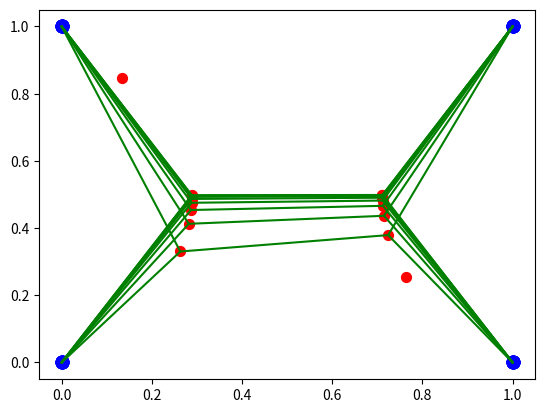

The script that saved this image:
from random import seed
import matplotlib.pyplot as plt
from random import random, shuffle
import numpy as np
from math import acos, sqrt


def create_abeille(T):
    bees = []
    min_x = min([i[0] for i in T])
    max_x = max([i[0] for i in T])
    min_y = min([i[1] for i in T])
    max_y = max([i[1] for i in T])
    for i in range(len(T)-2):
        bees.append([min_x + random()*(max_x-min_x), min_y + random()*(max_y-min_y)])
    return bees



#renvoie les 3 points les plus proche de l'abeille bee
def sonar2(bee, bees, T):
    nearest = []
    X = bees + T
    # calcul carre des normes
    normes= []
    for i in X:
        normes.append(abs((bee[0]-i[0])**2 + (bee[1]-i[1])**2))
    for i in range(3):
        idx = normes.index(min(normes))
        normes.pop(idx)
        nearest.append(X.pop(idx))
    return nearest



def affichage(bees, T, links):
    plt.scatter([i[0] for i in bees], [i[1] for i in bees], s = 50, c = 'red')
    plt.scatter([i[0] for i in T], [i[1] for i in T], s = 80, c = 'blue')
    for idx, lien in enumerate(links):
        X0 = bees[idx]
        for X1 in lien:
            if X1 in T or X1 in bees :
                plt.plot([X0[0], X1[0]], [X0[1], X1[1]], c='green')
    plt.show()

def longueur(links): # pas bon redondance aretes
    somme = 0
    for j in links:
        for i in j:
            somme+= sqrt(i[0]**2+i[1]**2)
    return somme



def distance(P1,P2):
    return np.sqrt((P1[0]-P2[0])*(P1[0]-P2[0])+(P1[1]-P2[1])*(P1[1]-P2[1]))


#definir la mediane --> 1 point au centre des autres points ( point de fermat )
def median(F,Points):
    W=x=y=0
    dist=0
    for p in Points:
        d=distance(F,p) 
        w=1.0/d
        W = W+ w
        x = x + p[0]*w
        y = y + p[1]*w
        dist=dist+d
    return x/W, y/W, dist


# lancer l'alorithme de recherche de la mediane jusqua ce que la distance au point de fermat ( somme des distances de chaque point ) soit minimal 
def geometric_median(Points,eps):
    n=float(len(Points))
    Pini=[sum(P[0] for P in Points)/n,sum(P[1] for P in T)/n]#point initial : moyenne de tous les points 
    distIni=0 
    for i in range(len(Points)):
        distIni=distIni+distance(Points[i],Pini)
    print(distIni)
    P=Pini
    cptMAX=15
    cpt=0
    while True:
        [Qx,Qy,dist] = median(P,Points)
        P=[Qx,Qy]
        print(P)
        if (dist < eps or cpt== cptMAX or dist > distIni):
            print(dist)
            Fermat = [Qx,Qy]
            return Fermat 
        cpt=cpt+1



if __name__ == '__main__':
    seed(1)
    #T = [[0.0,1.0], [0.0,0.], [0.5, 0.5], [0.4, 0.8], [0.7,0.7], [0.2,0.1], [ 0.3,0.7]]
    #T = [[0.0,5.0], [0.0,0.], [2.5, 2.5], [2.0, 5*0.8], [3.5,3.5], [1.0,0.5], [ 1.5,3.5]]
    T = [[0.0,0.0], [0.0,1.0], [1.0,1.0], [1.0,0.0]]
    bees = create_abeille(T)
    links = [[] for i in range(len(bees))]
    for i in range(8):
        affichage(bees, T, links)
        for j, bee in enumerate(bees):
            nearest = sonar2(bee, [a for a in bees if a!=bee], T)         
            bees[j]=geometric_median(nearest,0.1)
            links[j] = nearest
    
    affichage(bees, T, links)
    print(bees)